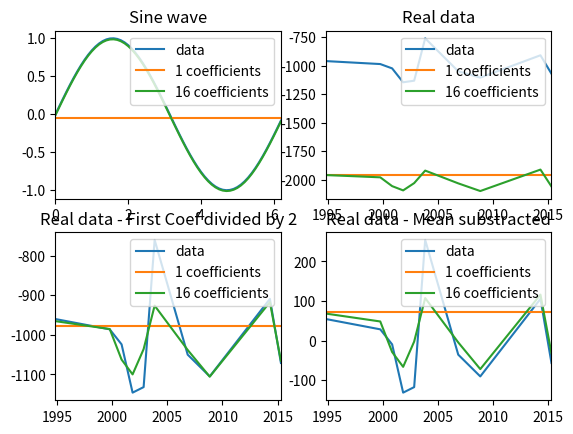

This chart was generated by the following Python code:
import numpy as np
import matplotlib.pyplot as plt


# chebyshev
def cheb(n, x):
    if (n == 0): return float(1)  # T0(x)
    if (n == 1): return float(x)  # T1(x)
    return (2.0 * x * cheb(n - 1, x)) - cheb(n - 2.0, x)  # Tn(x)


# calculates the n coefficients for the given t and y values
def find_coefs(n, t, y):
    t = rescale(t, -1, 1)
    coefs = np.empty([n])
    for k in range(0, n):
        # loop over array [0,1,2,...,n-1]
        ratio = 2.0 / float(n + 1)
        # 2/(n+1)
        sum = 0.0
        for l in range(0, n + 1):
            # loop over array [0,1,2,...,n]
            tl = np.cos((float(l) + 0.5) * (np.pi / float(n + 1)))
            # t_l = cos( (l+(1/2)) * pi/(n+1) )
            sum += np.interp(tl, t, y) * cheb(k, tl)
            # sum of f_i(t_l) * T_k(t_l)
        coefs[k] = ratio * float(sum)
        # sum * 2/(n+1)
    return coefs


# calculates the y approximation on the given t values and coefficients
def get_y_hat(coefs, t):
    t = rescale(t, -1, 1)
    # rescale t between -1 and 1
    yHat = np.empty([len(t)])
    # create empty array for the approximated values
    for idx, tx in zip(range(0, len(t)), t):
        # loop over all values in t as tx and the index of tx
        sum = 0.0
        for k in range(0, len(coefs)):
            # loop over all the coefficients
            sum += coefs[k] * cheb(k, tx)
            # c_i,k * g_k(tx)
        yHat[idx] = sum
        # f_i(tx)
    return yHat


# rescales the array x between min and max
def rescale(x, min, max):
    return min + (((x - np.min(x)) * (max - min)) / float((np.max(x) - np.min(x))))


# plots the data
def plot_data(location, n_coefs, title, t, y, half_first_coef=False):
    plt.subplot(location)
    plt.plot(t, y, label='data')
    for c in n_coefs:
        coefs = find_coefs(c, t, y)
        if half_first_coef: coefs[0] /= 2.0
        plt.plot(t, get_y_hat(coefs, t), label=(str(c) + ' coefficients'))
    plt.title(title)
    plt.legend(loc='upper right')
    plt.xlim(np.min(t), np.max(t))


# sin data between 0 and 2 pi
t = np.arange(0, 2 * np.pi, 0.1)  # creates range from 0 to 2 * pi with a step of 0.1
y = np.sin(t)
plot_data(221, [1, 16], 'Sine wave', t, y)

# real data
# t: Years and months as floats
# y: measurements (micro voltages)
t = np.array([
    1994.846154, 1999.769231, 2000.846154, 2001.846154, 2002.846154,
    2003.846154, 2006.846154, 2008.846154, 2014.307692, 2015.307692
])
y = np.array([
    -960, -986, -1024, -1146, -1132,
    -760, -1050, -1105, -909, -1071
])
plot_data(222, [1, 16], 'Real data', t, y)
plot_data(223, [1, 16], 'Real data - First Coef divided by 2', t, y, half_first_coef=True)
plot_data(224, [1, 16], 'Real data - Mean substracted', t, (y - np.mean(y)))

plt.show()
